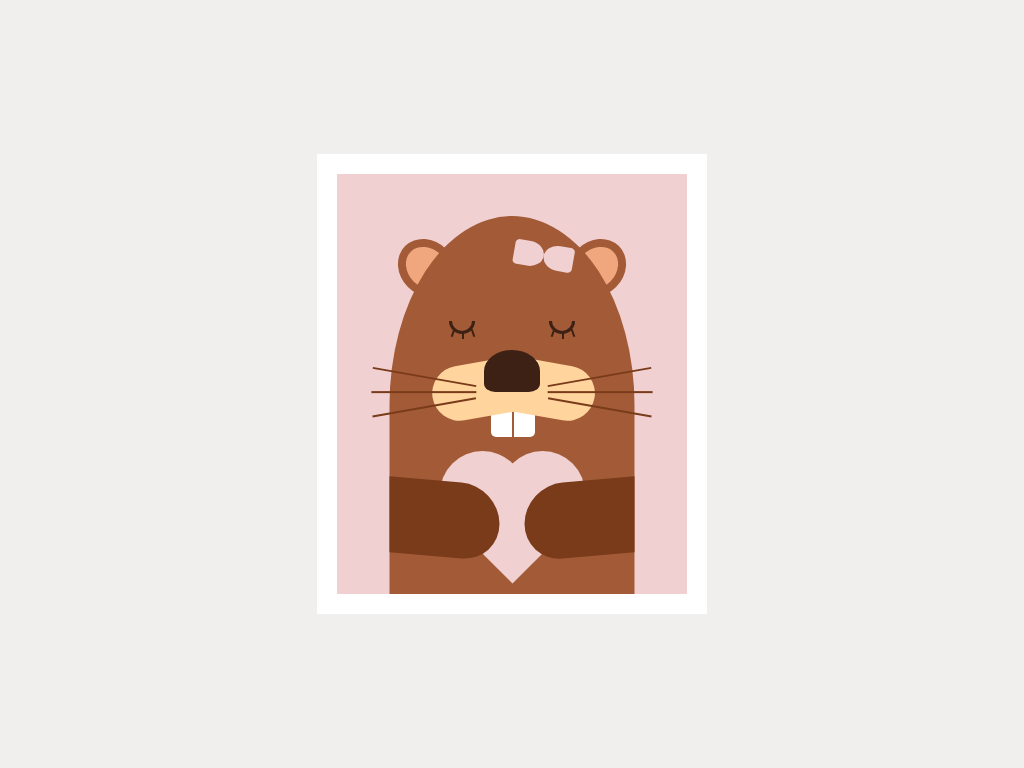

Write the HTML and CSS that draws this image.

<!-- file: beaver.html -->
<!DOCTYPE html>
<html lang="en">
  <head>
    <meta charset="UTF-8" />
    <meta name="viewport" content="width=device-width, initial-scale=1.0" />
    <link rel="stylesheet" href="beaver.css" />
    <title>Beaver CSS Art Drawing</title>
  </head>
  <body>
    <div class="frame">
      <div class="ear-left"></div>
      <div class="ear-right"></div>
      <div class="body">
        <div class="bow"></div>
        <div class="heart"></div>
        <div class="arm-left"></div>
        <div class="arm-right"></div>
      </div>
      <div class="eye-left">
        <div class="lashes"></div>
      </div>
      <div class="eye-right">
        <div class="lashes"></div>
      </div>
      <div class="teeth"></div>
      <div class="muzzle"></div>
      <div class="whiskers-left"></div>
      <div class="whiskers-right"></div>
      <div class="nose"></div>
    </div>
  </body>
</html>


/* file: beaver.css */
body {
  margin: 0;
  padding: 0;
  height: 100vh;
  background-color: #f0efed;
  display: flex;
  justify-content: center;
  align-items: center;
}

.frame {
  width: 350px;
  height: 420px;
  background-color: #f0d0d1;
  border: 20px solid white;
  position: relative;
}

.body {
  position: absolute;
  width: 70%;
  height: 90%;
  background-color: #a35a37;
  bottom: 0;
  left: 50%;
  transform: translateX(-50%);
  border-radius: 50% 50% 0 0;
}

.arm-left {
  position: absolute;
  width: 45%;
  height: 20%;
  background-color: #7a3b1a;
  left: 0;
  bottom: 10%;
  border-radius: 0 50px 50px 0;
  transform: skewY(5deg);
}

.arm-right {
  position: absolute;
  width: 45%;
  height: 20%;
  background-color: #7a3b1a;
  right: 0;
  bottom: 10%;
  border-radius: 50px 0 0 50px;
  transform: skewY(-5deg);
}

.bow {
  position: absolute;
  width: 30px;
  height: 25px;
  background-color: #f0d0d1;
  right: 25%;
  top: 8%;
  border-radius: 50% 15% 15% 50%;
  transform: rotate(10deg);
}

.bow::before {
  content: "";
  position: absolute;
  width: 100%;
  height: 100%;
  background-color: #f0d0d1;
  border-radius: 15% 50% 50% 15%;
  left: -30px;
}

.heart {
  position: absolute;
  width: 85px;
  height: 85px;
  background-color: #f0d0d1;
  top: 70%;
  left: 50%;
  transform: translateX(-50%) rotate(45deg);
}

.heart::before {
  content: "";
  position: absolute;
  top: 0;
  left: 0;
  width: 100%;
  height: 100%;
  background-color: #f0d0d1;
  transform: translateY(-50%);
  border-radius: 50%;
}

.heart::after {
  content: "";
  position: absolute;
  top: 0;
  left: 0;
  width: 100%;
  height: 100%;
  background-color: #f0d0d1;
  transform: translateX(-50%);
  border-radius: 50%;
}

.eye-left {
  position: absolute;
  width: 20px;
  height: 10px;
  border: 3px solid #3c2114;
  border-top: 0;
  border-bottom-left-radius: 100px;
  border-bottom-right-radius: 100px;
  top: 35%;
  left: 32%;
}

.eye-right {
  position: absolute;
  width: 20px;
  height: 10px;
  border: 3px solid #3c2114;
  border-top: 0;
  border-bottom-left-radius: 100px;
  border-bottom-right-radius: 100px;
  top: 35%;
  right: 32%;
}

.lashes {
  position: absolute;
  width: 2px;
  height: 8px;
  background-color: #3c2114;
  bottom: -8px;
  left: 48%;
}

.lashes::before {
  content: "";
  position: absolute;
  width: 100%;
  height: 100%;
  background-color: #3c2114;
  left: -10px;
  top: -2px;
  transform: rotate(20deg);
}

.lashes::after {
  content: "";
  position: absolute;
  width: 100%;
  height: 100%;
  background-color: #3c2114;
  right: -10px;
  top: -2px;
  transform: rotate(-20deg);
}

.muzzle {
  position: absolute;
  width: 87px;
  height: 55px;
  background-color: #ffd49d;
  top: 45%;
  left: 27%;
  border-radius: 50px 0 0 50px;
  transform: rotate(-10deg);
}

.muzzle::before {
  content: "";
  position: absolute;
  width: 100%;
  height: 100%;
  background-color: #ffd49d;
  left: 100%;
  border-radius: 0 50px 50px 0;
  transform: rotate(20deg);
  transform-origin: left top;
}

.nose {
  position: absolute;
  width: 56px;
  height: 42px;
  background-color: #3c2114;
  left: 42%;
  top: 42%;
  border-radius: 100% 100% 40% 40%;
}

.teeth {
  position: absolute;
  width: 44px;
  height: 40px;
  background-color: white;
  left: 44%;
  top: 53%;
  border-radius: 5px;
}

.teeth::before {
  content: "";
  position: absolute;
  width: 2px;
  height: 100%;
  background-color: #a35a37;
  left: 50%;
  transform: translateX(-50%);
}

.whiskers-left {
  position: absolute;
  width: 105px;
  height: 2px;
  background-color: #7a3b1a;
  left: 10%;
  top: 48%;
  transform: rotate(10deg);
}

.whiskers-left::before {
  content: "";
  position: absolute;
  width: 100%;
  height: 100%;
  background-color: #7a3b1a;
  top: 15px;
  left: 2px;
  transform: rotate(-10deg);
}

.whiskers-left::after {
  content: "";
  position: absolute;
  width: 100%;
  height: 100%;
  background-color: #7a3b1a;
  top: 30px;
  left: 5px;
  transform: rotate(-20deg);
}

.whiskers-right {
  position: absolute;
  width: 105px;
  height: 2px;
  background-color: #7a3b1a;
  right: 10%;
  top: 48%;
  transform: rotate(-10deg);
}

.whiskers-right::before {
  content: "";
  position: absolute;
  width: 100%;
  height: 100%;
  background-color: #7a3b1a;
  top: 15px;
  right: 2px;
  transform: rotate(10deg);
}

.whiskers-right::after {
  content: "";
  position: absolute;
  width: 100%;
  height: 100%;
  background-color: #7a3b1a;
  top: 30px;
  right: 5px;
  transform: rotate(20deg);
}

.ear-left {
  position: absolute;
  width: 38px;
  height: 46px;
  background-color: #f0a77e;
  border: 8px solid #a35a37;
  top: 15%;
  left: 18%;
  border-radius: 50%;
  transform: rotate(-45deg);
}

.ear-right {
  position: absolute;
  width: 38px;
  height: 46px;
  background-color: #f0a77e;
  border: 8px solid #a35a37;
  top: 15%;
  right: 18%;
  border-radius: 50%;
  transform: rotate(45deg);
}
